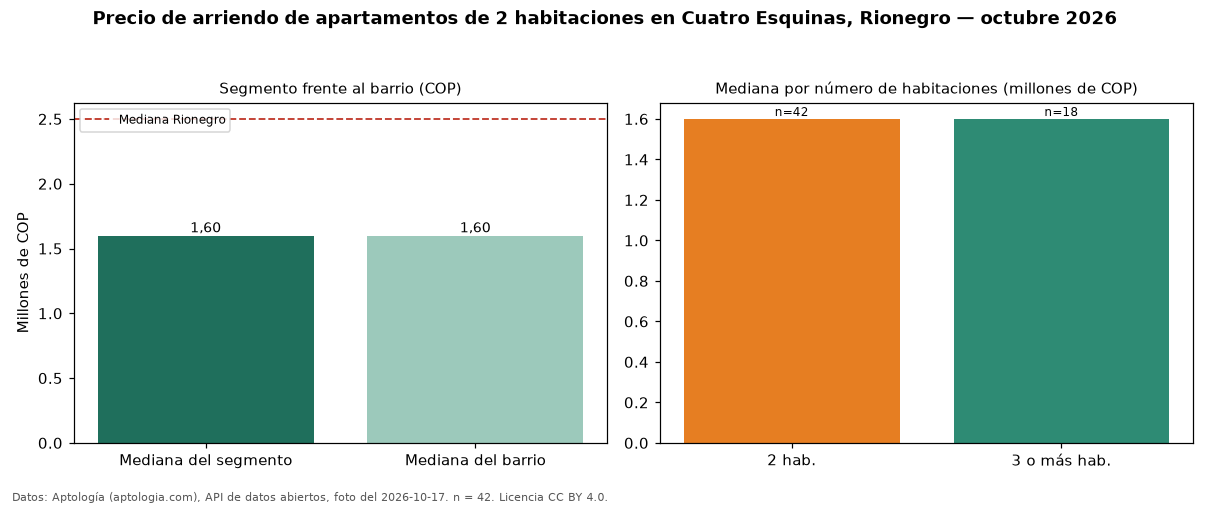

The data file committed next to this chart (first rows):
seccion, metrica, valor_cop, n
precio, mediana, 1600000, 42
habitaciones, 2, 1600000, 42
habitaciones, 3+, 1600000, 18
barrio, mediana_barrio_todos_los_tamanos, 1600000, 60
ciudad, mediana_ciudad, 2500000, 
fuente, fecha_foto, 2026-10-17, 
fuente, atribucion, https://www.aptologia.com/arriendo/rione…, 
